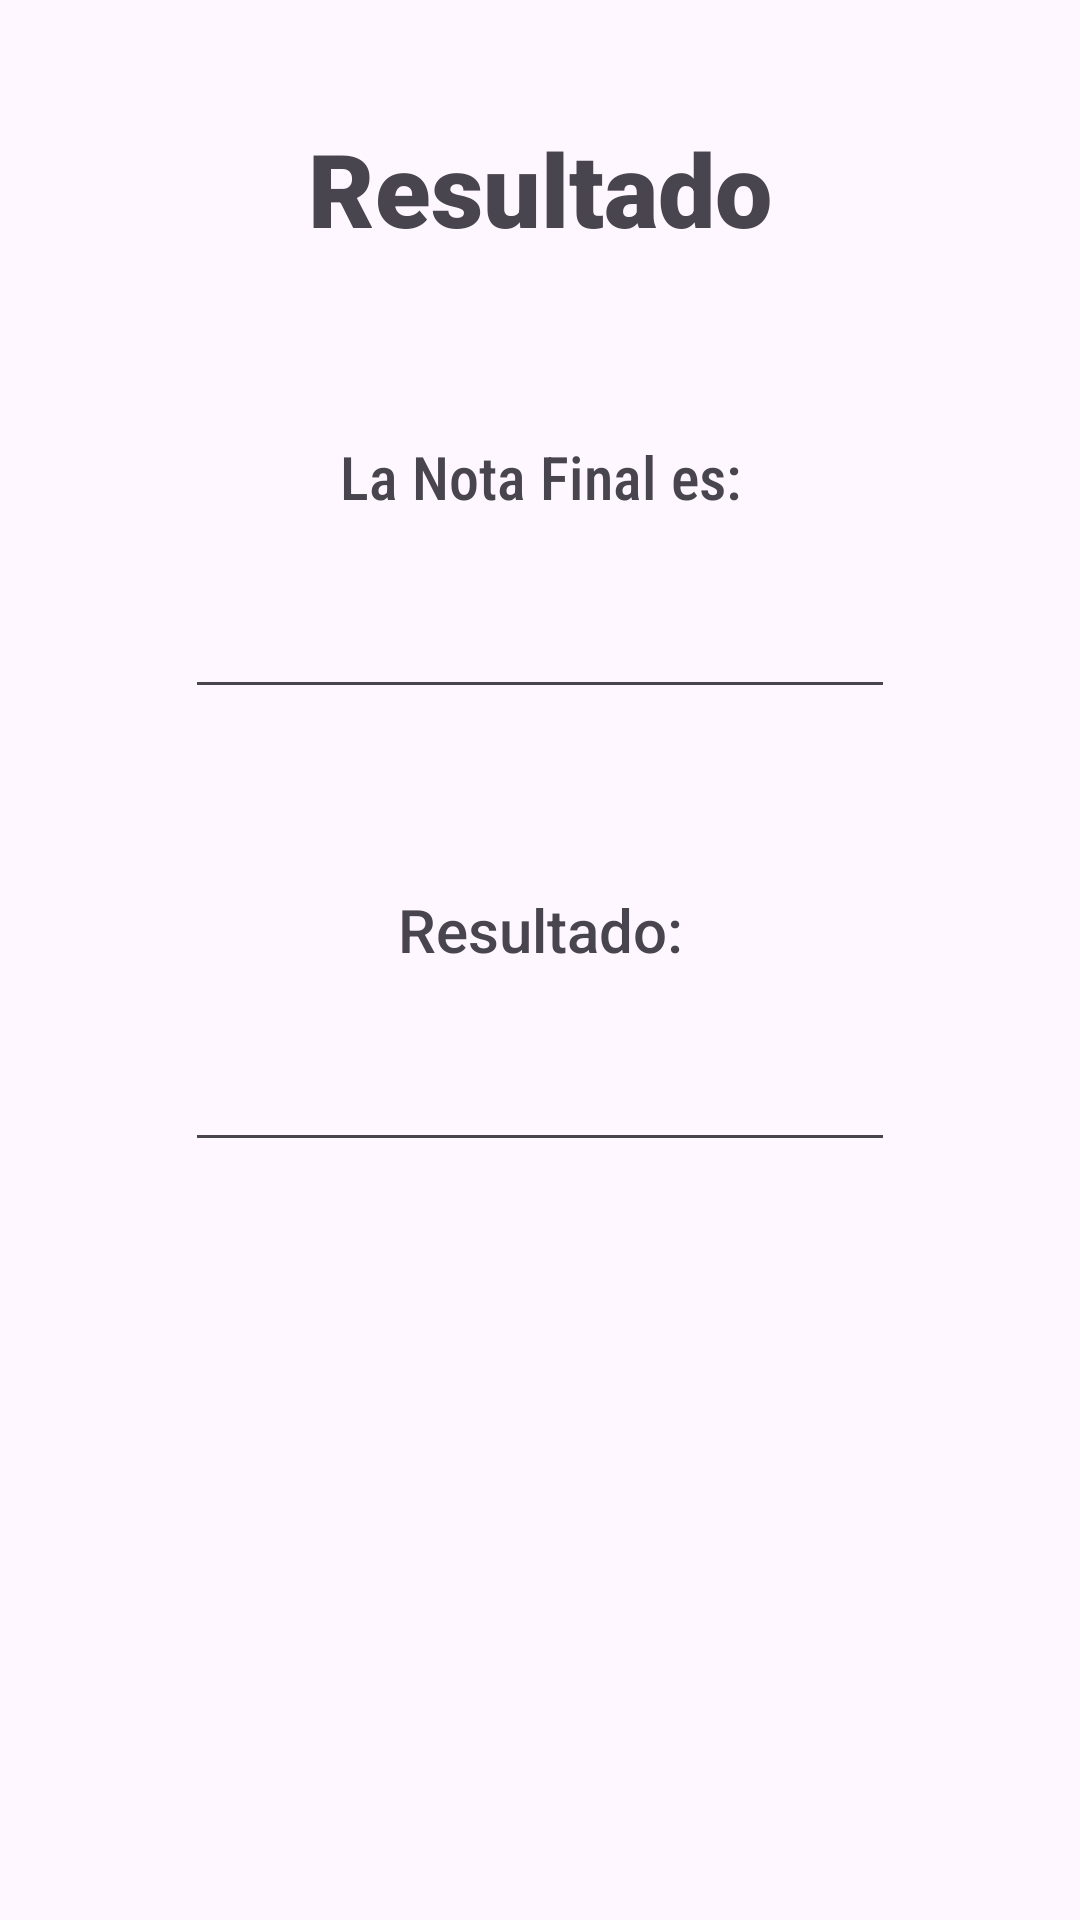

Produce the Android XML layout that renders to this screen, including the resource entries it uses.
<!-- AndroidManifest.xml: application theme Theme.PC_WilfredoRamos -->
<!-- res/layout/activity_resultado.xml -->
<?xml version="1.0" encoding="utf-8"?>
<androidx.constraintlayout.widget.ConstraintLayout xmlns:android="http://schemas.android.com/apk/res/android"
    xmlns:app="http://schemas.android.com/apk/res-auto"
    xmlns:tools="http://schemas.android.com/tools"
    android:id="@+id/main"
    android:layout_width="match_parent"
    android:layout_height="match_parent"
    tools:context=".ResultadoActivity">

    <TextView
        android:id="@+id/txtResultado"
        android:layout_width="wrap_content"
        android:layout_height="wrap_content"
        android:layout_marginTop="40dp"
        android:fontFamily="sans-serif-black"
        android:text="@string/txtResultado"
        android:textSize="34sp"
        app:layout_constraintEnd_toEndOf="parent"
        app:layout_constraintStart_toStartOf="parent"
        app:layout_constraintTop_toTopOf="parent" />

    <TextView
        android:id="@+id/textView6"
        android:layout_width="wrap_content"
        android:layout_height="wrap_content"
        android:layout_marginTop="60dp"
        android:fontFamily="sans-serif-condensed-medium"
        android:text="@string/txtNotaFinal"
        android:textSize="20sp"
        app:layout_constraintEnd_toEndOf="parent"
        app:layout_constraintStart_toStartOf="parent"
        app:layout_constraintTop_toBottomOf="@+id/txtResultado" />

    <EditText
        android:id="@+id/etxtNotaFinal"
        android:layout_width="wrap_content"
        android:layout_height="wrap_content"
        android:layout_marginTop="20dp"
        android:ems="10"
        android:fontFamily="sans-serif-medium"
        android:inputType="text"
        android:textSize="20sp"
        app:layout_constraintEnd_toEndOf="parent"
        app:layout_constraintStart_toStartOf="parent"
        app:layout_constraintTop_toBottomOf="@+id/textView6" />

    <TextView
        android:id="@+id/textView7"
        android:layout_width="wrap_content"
        android:layout_height="wrap_content"
        android:layout_marginTop="60dp"
        android:fontFamily="sans-serif-medium"
        android:text="@string/txtEstadoAlumno"
        android:textSize="20sp"
        app:layout_constraintEnd_toEndOf="parent"
        app:layout_constraintStart_toStartOf="parent"
        app:layout_constraintTop_toBottomOf="@+id/etxtNotaFinal" />

    <EditText
        android:id="@+id/etxtResultado"
        android:layout_width="wrap_content"
        android:layout_height="wrap_content"
        android:layout_marginTop="20dp"
        android:ems="10"
        android:fontFamily="sans-serif-medium"
        android:inputType="text"
        android:textSize="20sp"
        app:layout_constraintEnd_toEndOf="parent"
        app:layout_constraintStart_toStartOf="parent"
        app:layout_constraintTop_toBottomOf="@+id/textView7" />
</androidx.constraintlayout.widget.ConstraintLayout>
<!-- resources referenced by this layout -->
<resources>
  <string name="txtEstadoAlumno">Resultado:</string>
  <string name="txtNotaFinal">La Nota Final es:</string>
  <string name="txtResultado">Resultado</string>
  <style name="Theme.PC_WilfredoRamos" parent="Base.Theme.PC_WilfredoRamos" />
  <style name="Base.Theme.PC_WilfredoRamos" parent="Theme.Material3.DayNight.NoActionBar">
          
          
      </style>
</resources>
